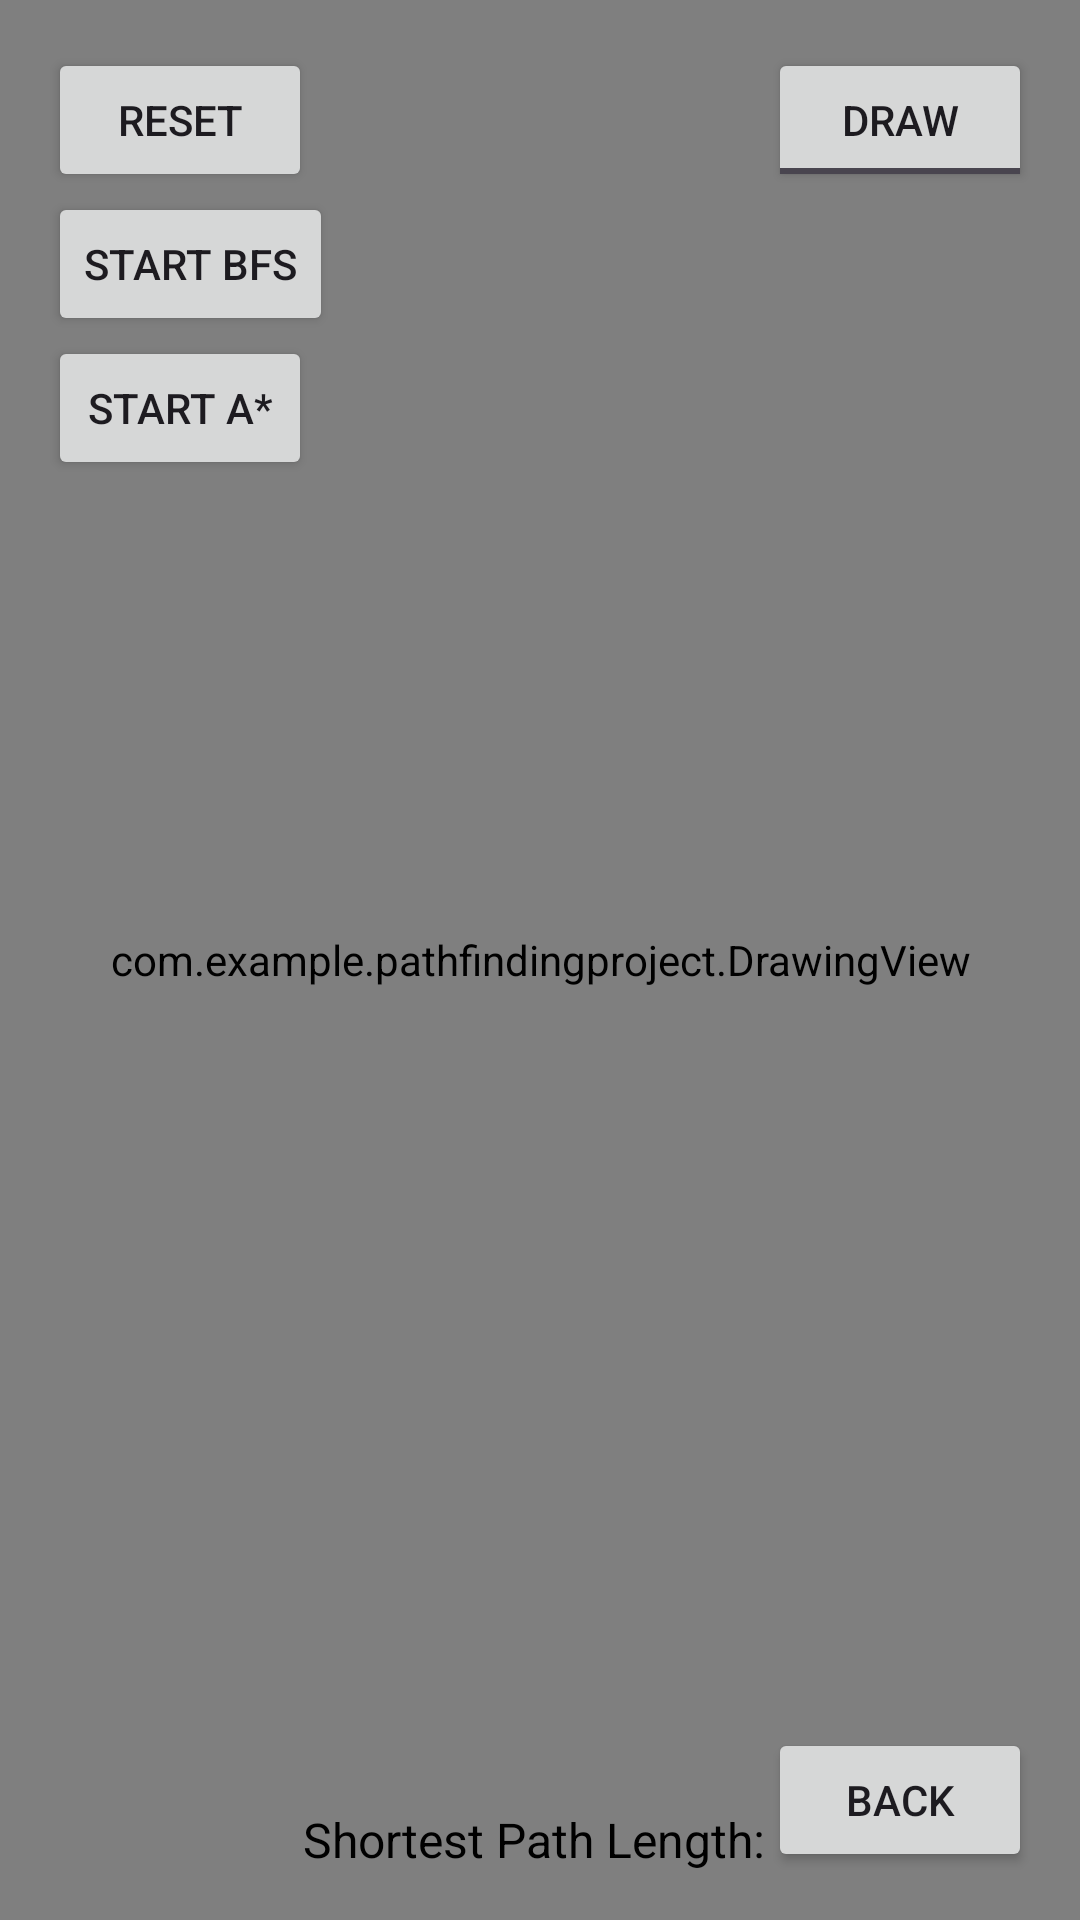

Produce the Android XML layout that renders to this screen, including the resource entries it uses.
<!-- AndroidManifest.xml: application theme Theme.PathfindingProject -->
<!-- res/layout/activity_visualization.xml -->
<?xml version="1.0" encoding="utf-8"?>
<RelativeLayout xmlns:android="http://schemas.android.com/apk/res/android"
    xmlns:app="http://schemas.android.com/apk/res-auto"
    xmlns:tools="http://schemas.android.com/tools"
    android:layout_width="match_parent"
    android:layout_height="match_parent"
    tools:context=".VisualizationActivity">

    <com.example.pathfindingproject.DrawingView
        android:id="@+id/drawingView"
        android:layout_width="match_parent"
        android:layout_height="match_parent" />

    <ToggleButton
        android:id="@+id/toggleButton"
        android:layout_width="wrap_content"
        android:layout_height="wrap_content"
        android:layout_alignParentTop="true"
        android:layout_alignParentEnd="true"
        android:layout_marginTop="16dp"
        android:layout_marginEnd="16dp"
        android:textOff="Draw"
        android:textOn="Erase"
        android:checked="false"/>

    <Button
        android:id="@+id/resetButton"
        android:layout_width="wrap_content"
        android:layout_height="wrap_content"
        android:layout_alignParentStart="true"
        android:layout_alignParentTop="true"
        android:layout_marginStart="16dp"
        android:layout_marginTop="16dp"
        android:text="Reset"/>

    <Button
        android:id="@+id/startBFSButton"
        android:layout_width="wrap_content"
        android:layout_height="wrap_content"
        android:text="Start BFS"
        android:onClick="startBFS"
        android:layout_below="@id/resetButton"
        android:layout_marginStart="16dp" />

    <Button
        android:id="@+id/startAStarButton"
        android:layout_width="wrap_content"
        android:layout_height="wrap_content"
        android:text="Start A*"
        android:onClick="startaAStar"
        android:layout_below="@id/startBFSButton"
        android:layout_marginStart="16dp" />

    <Button
        android:id="@+id/backButton"
        android:layout_width="wrap_content"
        android:layout_height="wrap_content"
        android:text="Back"
        android:onClick="goBackToMainMenu"
        android:layout_alignParentBottom="true"
        android:layout_alignParentEnd="true"
        android:layout_marginBottom="16dp"
        android:layout_marginEnd="16dp" />

    <TextView
        android:id="@+id/shortestPathLengthTextView"
        android:layout_width="wrap_content"
        android:layout_height="wrap_content"
        android:layout_centerHorizontal="true"
        android:layout_alignParentBottom="true"
        android:layout_marginBottom="16dp"
        android:text="Shortest Path Length: "
        android:textColor="@android:color/black"
        android:textSize="16sp" />
</RelativeLayout>
<!-- resources referenced by this layout -->
<resources>
  <style name="Theme.PathfindingProject" parent="Base.Theme.PathfindingProject" />
  <style name="Base.Theme.PathfindingProject" parent="Theme.Material3.DayNight.NoActionBar">
          
          
      </style>
</resources>
